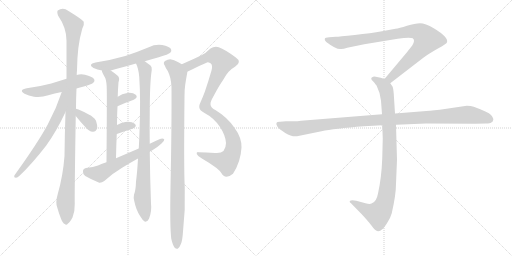
t = 0.00 s
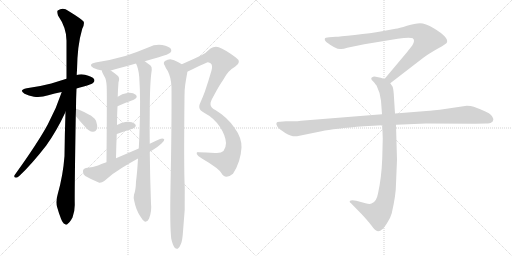
t = 2.53 s
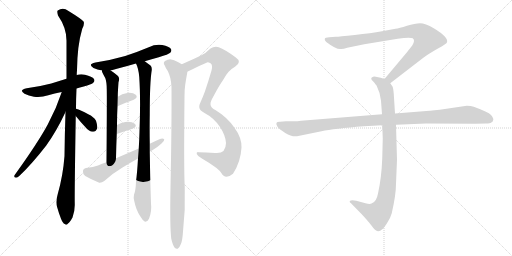
t = 5.07 s
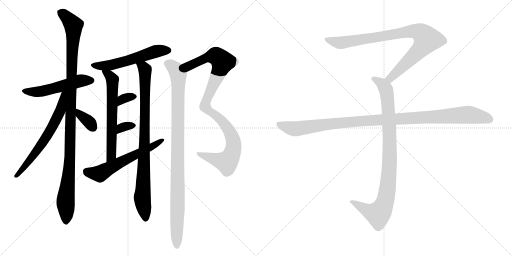
t = 7.60 s
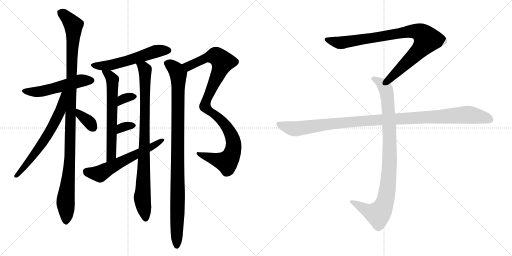
t = 10.13 s
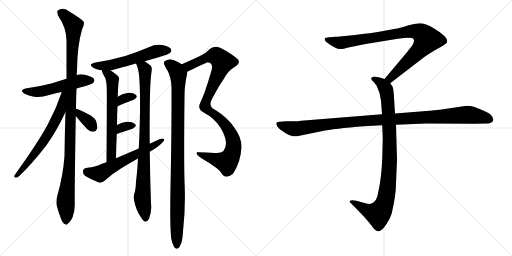
t = 12.66 s

The animated SVG that drew these frames (rendered in a browser with its animation timeline set to each time). Animation: 15 CSS @keyframes rules; one cycle of 12.66 s.

<svg version="1.1" viewBox="0 0 2048 1024" xmlns="http://www.w3.org/2000/svg">
  <g stroke="lightgray" stroke-dasharray="1,1" stroke-width="1" transform="scale(4, 4)">
    <line x1="0" y1="0" x2="256" y2="256"></line>
    <line x1="256" y1="0" x2="0" y2="256"></line>
    <line x1="128" y1="0" x2="128" y2="256"></line>
    <line x1="0" y1="128" x2="256" y2="128"></line>
    <line x1="256" y1="0" x2="512" y2="256"></line>
    <line x1="512" y1="0" x2="256" y2="256"></line>
    <line x1="384" y1="0" x2="384" y2="256"></line>
    <line x1="256" y1="128" x2="512" y2="128"></line>
  </g>
<g transform="scale(1, -1) translate(0, -850)">
   <style type="text/css">
    @keyframes keyframes0 {
      from {
       stroke: black;
       stroke-dashoffset: 528;
       stroke-width: 128;
       }
       63% {
       animation-timing-function: step-end;
       stroke: black;
       stroke-dashoffset: 0;
       stroke-width: 128;
       }
       to {
       stroke: black;
       stroke-width: 1024;
       }
       }
       #make-me-a-hanzi-animation-0 {
         animation: keyframes0 0.679688s both;
         animation-delay: 0.000000s;
         animation-timing-function: linear;
       }
    @keyframes keyframes1 {
      from {
       stroke: black;
       stroke-dashoffset: 1113;
       stroke-width: 128;
       }
       78% {
       animation-timing-function: step-end;
       stroke: black;
       stroke-dashoffset: 0;
       stroke-width: 128;
       }
       to {
       stroke: black;
       stroke-width: 1024;
       }
       }
       #make-me-a-hanzi-animation-1 {
         animation: keyframes1 1.155762s both;
         animation-delay: 0.679688s;
         animation-timing-function: linear;
       }
    @keyframes keyframes2 {
      from {
       stroke: black;
       stroke-dashoffset: 649;
       stroke-width: 128;
       }
       68% {
       animation-timing-function: step-end;
       stroke: black;
       stroke-dashoffset: 0;
       stroke-width: 128;
       }
       to {
       stroke: black;
       stroke-width: 1024;
       }
       }
       #make-me-a-hanzi-animation-2 {
         animation: keyframes2 0.778158s both;
         animation-delay: 1.835450s;
         animation-timing-function: linear;
       }
    @keyframes keyframes3 {
      from {
       stroke: black;
       stroke-dashoffset: 349;
       stroke-width: 128;
       }
       53% {
       animation-timing-function: step-end;
       stroke: black;
       stroke-dashoffset: 0;
       stroke-width: 128;
       }
       to {
       stroke: black;
       stroke-width: 1024;
       }
       }
       #make-me-a-hanzi-animation-3 {
         animation: keyframes3 0.534017s both;
         animation-delay: 2.613608s;
         animation-timing-function: linear;
       }
    @keyframes keyframes4 {
      from {
       stroke: black;
       stroke-dashoffset: 563;
       stroke-width: 128;
       }
       65% {
       animation-timing-function: step-end;
       stroke: black;
       stroke-dashoffset: 0;
       stroke-width: 128;
       }
       to {
       stroke: black;
       stroke-width: 1024;
       }
       }
       #make-me-a-hanzi-animation-4 {
         animation: keyframes4 0.708171s both;
         animation-delay: 3.147625s;
         animation-timing-function: linear;
       }
    @keyframes keyframes5 {
      from {
       stroke: black;
       stroke-dashoffset: 631;
       stroke-width: 128;
       }
       67% {
       animation-timing-function: step-end;
       stroke: black;
       stroke-dashoffset: 0;
       stroke-width: 128;
       }
       to {
       stroke: black;
       stroke-width: 1024;
       }
       }
       #make-me-a-hanzi-animation-5 {
         animation: keyframes5 0.763509s both;
         animation-delay: 3.855796s;
         animation-timing-function: linear;
       }
    @keyframes keyframes6 {
      from {
       stroke: black;
       stroke-dashoffset: 891;
       stroke-width: 128;
       }
       74% {
       animation-timing-function: step-end;
       stroke: black;
       stroke-dashoffset: 0;
       stroke-width: 128;
       }
       to {
       stroke: black;
       stroke-width: 1024;
       }
       }
       #make-me-a-hanzi-animation-6 {
         animation: keyframes6 0.975098s both;
         animation-delay: 4.619305s;
         animation-timing-function: linear;
       }
    @keyframes keyframes7 {
      from {
       stroke: black;
       stroke-dashoffset: 329;
       stroke-width: 128;
       }
       52% {
       animation-timing-function: step-end;
       stroke: black;
       stroke-dashoffset: 0;
       stroke-width: 128;
       }
       to {
       stroke: black;
       stroke-width: 1024;
       }
       }
       #make-me-a-hanzi-animation-7 {
         animation: keyframes7 0.517741s both;
         animation-delay: 5.594403s;
         animation-timing-function: linear;
       }
    @keyframes keyframes8 {
      from {
       stroke: black;
       stroke-dashoffset: 322;
       stroke-width: 128;
       }
       51% {
       animation-timing-function: step-end;
       stroke: black;
       stroke-dashoffset: 0;
       stroke-width: 128;
       }
       to {
       stroke: black;
       stroke-width: 1024;
       }
       }
       #make-me-a-hanzi-animation-8 {
         animation: keyframes8 0.512044s both;
         animation-delay: 6.112144s;
         animation-timing-function: linear;
       }
    @keyframes keyframes9 {
      from {
       stroke: black;
       stroke-dashoffset: 598;
       stroke-width: 128;
       }
       66% {
       animation-timing-function: step-end;
       stroke: black;
       stroke-dashoffset: 0;
       stroke-width: 128;
       }
       to {
       stroke: black;
       stroke-width: 1024;
       }
       }
       #make-me-a-hanzi-animation-9 {
         animation: keyframes9 0.736654s both;
         animation-delay: 6.624188s;
         animation-timing-function: linear;
       }
    @keyframes keyframes10 {
      from {
       stroke: black;
       stroke-dashoffset: 1013;
       stroke-width: 128;
       }
       77% {
       animation-timing-function: step-end;
       stroke: black;
       stroke-dashoffset: 0;
       stroke-width: 128;
       }
       to {
       stroke: black;
       stroke-width: 1024;
       }
       }
       #make-me-a-hanzi-animation-10 {
         animation: keyframes10 1.074382s both;
         animation-delay: 7.360842s;
         animation-timing-function: linear;
       }
    @keyframes keyframes11 {
      from {
       stroke: black;
       stroke-dashoffset: 1009;
       stroke-width: 128;
       }
       77% {
       animation-timing-function: step-end;
       stroke: black;
       stroke-dashoffset: 0;
       stroke-width: 128;
       }
       to {
       stroke: black;
       stroke-width: 1024;
       }
       }
       #make-me-a-hanzi-animation-11 {
         animation: keyframes11 1.071126s both;
         animation-delay: 8.435224s;
         animation-timing-function: linear;
       }
    @keyframes keyframes12 {
      from {
       stroke: black;
       stroke-dashoffset: 901;
       stroke-width: 128;
       }
       75% {
       animation-timing-function: step-end;
       stroke: black;
       stroke-dashoffset: 0;
       stroke-width: 128;
       }
       to {
       stroke: black;
       stroke-width: 1024;
       }
       }
       #make-me-a-hanzi-animation-12 {
         animation: keyframes12 0.983236s both;
         animation-delay: 9.506350s;
         animation-timing-function: linear;
       }
    @keyframes keyframes13 {
      from {
       stroke: black;
       stroke-dashoffset: 948;
       stroke-width: 128;
       }
       76% {
       animation-timing-function: step-end;
       stroke: black;
       stroke-dashoffset: 0;
       stroke-width: 128;
       }
       to {
       stroke: black;
       stroke-width: 1024;
       }
       }
       #make-me-a-hanzi-animation-13 {
         animation: keyframes13 1.021484s both;
         animation-delay: 10.489586s;
         animation-timing-function: linear;
       }
    @keyframes keyframes14 {
      from {
       stroke: black;
       stroke-dashoffset: 1108;
       stroke-width: 128;
       }
       78% {
       animation-timing-function: step-end;
       stroke: black;
       stroke-dashoffset: 0;
       stroke-width: 128;
       }
       to {
       stroke: black;
       stroke-width: 1024;
       }
       }
       #make-me-a-hanzi-animation-14 {
         animation: keyframes14 1.151693s both;
         animation-delay: 11.511070s;
         animation-timing-function: linear;
       }
</style>
<path d="M 306.0 496.5 Q 319.0 500.5 335.0 504.5 Q 366.0 513.5 372.0 518.5 Q 381.0 525.5 376.0 534.5 Q 369.0 544.5 340.0 551.5 Q 322.0 554.5 307.0 550.5 L 266.0 535.5 L 205.0 516.5 Q 160.0 504.5 107.0 497.5 Q 73.0 490.5 98.0 475.5 Q 114.0 468.5 136.0 463.5 Q 164.0 459.5 193.0 469.5 Q 218.0 476.5 247.0 482.5 L 306.0 496.5 Z" fill="lightgray"></path> 
<path d="M 299.0 35.5 Q 298.0 77.5 303.0 386.5 L 304.0 415.5 Q 304.0 454.5 306.0 496.5 L 307.0 550.5 Q 307.0 560.5 308.0 569.5 Q 309.0 668.5 329.0 735.5 Q 338.0 750.5 335.0 763.5 Q 328.0 773.5 274.0 806.5 Q 252.0 822.5 231.0 808.5 Q 227.0 804.5 232.0 788.5 Q 266.0 739.5 266.0 688.5 L 266.0 535.5 L 262.0 402.5 Q 259.0 317.5 258.0 226.5 Q 252.0 147.5 231.0 74.5 Q 221.0 40.5 229.0 20.5 Q 235.0 -1.5 244.0 -24.5 Q 251.0 -42.5 259.0 -45.5 Q 265.0 -52.5 272.0 -43.5 Q 279.0 -39.5 290.0 -19.5 Q 300.0 5.5 299.0 35.5 Z" fill="lightgray"></path> 
<path d="M 247.0 482.5 Q 225.0 415.5 192.0 354.5 Q 153.0 281.5 58.0 149.5 Q 54.0 139.5 64.0 139.5 Q 70.0 139.5 78.0 147.5 Q 127.0 193.5 185.0 268.5 Q 225.0 323.5 262.0 402.5 C 313.0 508.5 257.0 510.5 247.0 482.5 Z" fill="lightgray"></path> 
<path d="M 303.0 386.5 Q 322.0 362.5 343.0 340.5 Q 356.0 324.5 371.0 323.5 Q 383.0 322.5 389.0 337.5 Q 390.0 349.5 384.0 367.5 Q 375.0 383.5 353.0 393.5 Q 322.0 411.5 304.0 415.5 C 275.0 422.5 284.0 409.5 303.0 386.5 Z" fill="lightgray"></path> 
<path d="M 579.0 605.5 Q 606.0 614.5 635.0 621.5 Q 675.0 633.5 681.0 639.5 Q 688.0 646.5 684.0 654.5 Q 677.0 664.5 649.0 670.5 Q 621.0 674.5 595.0 661.5 Q 550.0 642.5 501.0 626.5 Q 446.0 610.5 382.0 600.5 Q 349.0 593.5 374.0 578.5 Q 389.0 571.5 408.0 568.5 L 443.0 568.5 L 464.0 574.5 Q 503.0 584.5 544.0 596.5 L 579.0 605.5 Z" fill="lightgray"></path> 
<path d="M 427.0 493.5 Q 428.0 462.5 426.0 201.5 C 426.0 171.5 463.0 187.5 464.0 217.5 Q 465.0 268.5 467.0 314.5 L 468.0 350.5 Q 468.0 390.5 470.0 425.5 L 471.0 463.5 Q 471.0 476.5 472.0 490.5 Q 473.0 508.5 474.0 521.5 Q 480.0 537.5 472.0 546.5 Q 457.0 559.5 443.0 568.5 C 418.0 585.5 400.0 597.5 408.0 568.5 Q 407.0 565.5 409.0 561.5 Q 415.0 548.5 421.0 538.5 Q 427.0 522.5 427.0 493.5 Z" fill="lightgray"></path> 
<path d="M 552.0 216.5 Q 549.0 162.5 544.0 124.5 Q 543.0 88.5 536.0 71.5 Q 533.0 59.5 537.0 46.5 Q 544.0 10.5 561.0 -14.5 Q 571.0 -32.5 580.0 -36.5 Q 590.0 -37.5 596.0 -24.5 Q 608.0 6.5 604.0 35.5 Q 600.0 144.5 599.0 243.5 L 599.0 275.5 Q 598.0 336.5 599.0 394.5 Q 599.0 521.5 607.0 570.5 Q 608.0 583.5 602.0 588.5 Q 589.0 598.5 579.0 605.5 C 555.0 623.5 533.0 624.5 544.0 596.5 Q 554.0 577.5 557.0 542.5 Q 563.0 455.5 558.0 322.5 Q 557.0 288.5 555.0 256.5 L 552.0 216.5 Z" fill="lightgray"></path> 
<path d="M 470.0 425.5 Q 506.0 441.5 535.0 451.5 Q 554.0 461.5 543.0 471.5 Q 530.0 481.5 505.0 477.5 Q 490.0 476.5 471.0 463.5 C 446.0 446.5 443.0 413.5 470.0 425.5 Z" fill="lightgray"></path> 
<path d="M 467.0 314.5 Q 468.0 315.5 470.0 315.5 Q 504.0 327.5 530.0 335.5 Q 551.0 345.5 539.0 355.5 Q 526.0 365.5 501.0 362.5 Q 486.0 361.5 468.0 350.5 C 442.0 335.5 439.0 304.5 467.0 314.5 Z" fill="lightgray"></path> 
<path d="M 426.0 201.5 Q 407.0 195.5 392.0 188.5 Q 374.0 181.5 344.0 178.5 Q 332.0 175.5 332.0 165.5 Q 331.0 152.5 341.0 146.5 Q 363.0 133.5 397.0 119.5 Q 407.0 118.5 417.0 126.5 Q 451.0 157.5 490.0 180.5 Q 521.0 199.5 552.0 216.5 L 599.0 243.5 Q 603.0 246.5 608.0 248.5 Q 630.0 261.5 646.0 276.5 Q 658.0 285.5 657.0 293.5 Q 651.0 297.5 640.0 294.5 Q 619.0 285.5 599.0 275.5 L 555.0 256.5 L 464.0 217.5 L 426.0 201.5 Z" fill="lightgray"></path> 
<path d="M 932.0 155.5 Q 963.0 203.5 966.0 260.5 Q 967.0 300.5 937.0 340.5 Q 910.0 380.5 863.0 409.5 Q 842.0 419.5 842.0 433.5 Q 841.0 443.5 854.0 465.5 Q 876.0 507.5 893.0 531.5 Q 912.0 568.5 940.0 583.5 Q 970.0 602.5 942.0 621.5 Q 900.0 652.5 875.0 661.5 Q 856.0 665.5 842.0 656.5 Q 823.0 637.5 804.0 628.5 Q 773.0 613.5 736.0 597.5 Q 732.0 596.5 727.0 593.5 C 700.0 581.5 722.0 550.5 749.0 563.5 Q 756.0 567.5 768.0 572.5 Q 799.0 588.5 826.0 599.5 Q 830.0 603.5 842.0 597.5 Q 852.0 590.5 846.0 568.5 Q 833.0 523.5 820.0 485.5 Q 810.0 458.5 802.0 441.5 Q 796.0 429.5 797.0 422.5 Q 797.0 409.5 818.0 398.5 Q 855.0 379.5 880.0 342.5 Q 902.0 309.5 904.0 278.5 Q 904.0 259.5 894.0 246.5 Q 884.0 236.5 860.0 238.5 Q 824.0 241.5 794.0 241.5 Q 785.0 242.5 787.0 234.5 Q 790.0 227.5 806.0 217.5 Q 839.0 198.5 866.0 178.5 Q 879.0 168.5 886.0 157.5 Q 893.0 144.5 906.0 143.5 Q 918.0 143.5 932.0 155.5 Z" fill="lightgray"></path> 
<path d="M 727.0 593.5 Q 702.0 609.5 689.0 611.5 Q 676.0 615.5 660.0 606.5 Q 651.0 599.5 659.0 588.5 Q 663.0 576.5 671.0 566.5 Q 684.0 541.5 686.0 503.5 Q 687.0 346.5 682.0 100.5 Q 679.0 -53.5 685.0 -104.5 Q 691.0 -129.5 698.0 -139.5 Q 704.0 -146.5 711.0 -144.5 Q 718.0 -140.5 724.0 -124.5 Q 730.0 -109.5 732.0 -75.5 Q 742.0 12.5 739.0 100.5 Q 735.0 175.5 738.0 463.5 Q 738.0 494.5 741.0 512.5 Q 745.0 539.5 749.0 559.5 L 749.0 563.5 C 751.0 579.5 751.0 579.5 727.0 593.5 Z" fill="lightgray"></path> 
<path d="M 1561.0 517.0 L 1692.0 618.0 Q 1713.0 634.0 1750.0 655.0 Q 1788.0 676.0 1788.0 681.0 Q 1795.0 701.0 1735.0 737.0 Q 1701.0 757.0 1680.0 757.0 Q 1660.0 757.0 1628.0 747.0 Q 1596.0 737.0 1582.0 735.0 L 1528.0 725.0 Q 1484.0 717.0 1419.0 710.0 Q 1355.0 703.0 1343.0 703.0 L 1317.0 701.0 Q 1299.0 701.0 1299.0 694.0 Q 1297.0 690.0 1305.0 682.0 Q 1347.0 650.0 1365.0 654.0 Q 1374.0 654.0 1389.0 659.0 L 1457.0 673.0 L 1591.0 695.0 Q 1638.0 702.0 1651.0 697.0 Q 1662.0 689.0 1649.0 668.0 L 1627.0 640.0 L 1538.0 534.0 C 1519.0 511.0 1537.0 499.0 1561.0 517.0 Z" fill="lightgray"></path> 
<path d="M 1529.0 349.0 L 1531.0 296.0 L 1529.0 217.0 Q 1526.0 138.0 1512.0 76.0 Q 1506.0 42.0 1486.0 36.0 Q 1479.0 32.0 1462.0 37.0 L 1425.0 47.0 Q 1405.0 51.0 1399.0 46.0 Q 1397.0 41.0 1404.0 37.0 L 1447.0 -7.0 Q 1472.0 -34.0 1485.0 -51.0 Q 1498.0 -68.0 1503.0 -71.0 Q 1515.0 -81.0 1529.0 -67.0 Q 1536.0 -62.0 1549.0 -41.0 Q 1561.0 -24.0 1567.0 -3.0 Q 1584.0 71.0 1584.0 115.0 L 1588.0 211.0 L 1584.0 351.0 L 1580.0 396.0 L 1575.0 475.0 Q 1573.0 498.0 1570.0 504.0 L 1561.0 517.0 C 1554.0 529.0 1554.0 529.0 1538.0 534.0 L 1523.0 539.0 L 1503.0 543.0 Q 1493.0 545.0 1489.0 541.0 Q 1485.0 540.0 1485.0 535.0 Q 1485.0 530.0 1493.0 524.0 Q 1505.0 510.0 1507.0 506.0 Q 1522.0 476.0 1524.0 447.0 L 1528.0 393.0 L 1529.0 349.0 Z" fill="lightgray"></path> 
<path d="M 1528.0 393.0 L 1204.0 367.0 Q 1190.0 365.0 1174.0 365.0 L 1144.0 365.0 L 1120.0 363.0 Q 1097.0 364.0 1110.0 343.0 Q 1116.0 334.0 1141.0 318.0 Q 1167.0 302.0 1188.0 305.0 L 1286.0 325.0 Q 1336.0 336.0 1456.0 345.0 L 1529.0 349.0 L 1584.0 351.0 L 1704.0 356.0 L 1901.0 355.0 L 1944.0 356.0 Q 1961.0 356.0 1965.0 360.0 Q 1971.0 362.0 1973.0 370.0 Q 1975.0 377.0 1964.0 390.0 Q 1953.0 402.0 1895.0 423.0 Q 1884.0 427.0 1867.0 427.0 L 1759.0 411.0 Q 1714.0 406.0 1693.0 405.0 L 1580.0 396.0 L 1528.0 393.0 Z" fill="lightgray"></path> 
      <clipPath id="make-me-a-hanzi-clip-0">
      <path d="M 306.0 496.5 Q 319.0 500.5 335.0 504.5 Q 366.0 513.5 372.0 518.5 Q 381.0 525.5 376.0 534.5 Q 369.0 544.5 340.0 551.5 Q 322.0 554.5 307.0 550.5 L 266.0 535.5 L 205.0 516.5 Q 160.0 504.5 107.0 497.5 Q 73.0 490.5 98.0 475.5 Q 114.0 468.5 136.0 463.5 Q 164.0 459.5 193.0 469.5 Q 218.0 476.5 247.0 482.5 L 306.0 496.5 Z" fill="lightgray"></path>
      </clipPath>
      <path clip-path="url(#make-me-a-hanzi-clip-0)" d="M 100.0 487.5 L 156.0 483.5 L 317.0 526.5 L 366.0 528.5 " fill="none" id="make-me-a-hanzi-animation-0" stroke-dasharray="400 800" stroke-linecap="round"></path>

      <clipPath id="make-me-a-hanzi-clip-1">
      <path d="M 299.0 35.5 Q 298.0 77.5 303.0 386.5 L 304.0 415.5 Q 304.0 454.5 306.0 496.5 L 307.0 550.5 Q 307.0 560.5 308.0 569.5 Q 309.0 668.5 329.0 735.5 Q 338.0 750.5 335.0 763.5 Q 328.0 773.5 274.0 806.5 Q 252.0 822.5 231.0 808.5 Q 227.0 804.5 232.0 788.5 Q 266.0 739.5 266.0 688.5 L 266.0 535.5 L 262.0 402.5 Q 259.0 317.5 258.0 226.5 Q 252.0 147.5 231.0 74.5 Q 221.0 40.5 229.0 20.5 Q 235.0 -1.5 244.0 -24.5 Q 251.0 -42.5 259.0 -45.5 Q 265.0 -52.5 272.0 -43.5 Q 279.0 -39.5 290.0 -19.5 Q 300.0 5.5 299.0 35.5 Z" fill="lightgray"></path>
      </clipPath>
      <path clip-path="url(#make-me-a-hanzi-clip-1)" d="M 242.0 802.5 L 294.0 749.5 L 281.0 227.5 L 262.0 47.5 L 264.0 -32.5 " fill="none" id="make-me-a-hanzi-animation-1" stroke-dasharray="985 1970" stroke-linecap="round"></path>

      <clipPath id="make-me-a-hanzi-clip-2">
      <path d="M 247.0 482.5 Q 225.0 415.5 192.0 354.5 Q 153.0 281.5 58.0 149.5 Q 54.0 139.5 64.0 139.5 Q 70.0 139.5 78.0 147.5 Q 127.0 193.5 185.0 268.5 Q 225.0 323.5 262.0 402.5 C 313.0 508.5 257.0 510.5 247.0 482.5 Z" fill="lightgray"></path>
      </clipPath>
      <path clip-path="url(#make-me-a-hanzi-clip-2)" d="M 262.0 479.5 L 253.0 472.5 L 240.0 403.5 L 189.0 307.5 L 102.0 187.5 L 65.0 147.5 " fill="none" id="make-me-a-hanzi-animation-2" stroke-dasharray="521 1042" stroke-linecap="round"></path>

      <clipPath id="make-me-a-hanzi-clip-3">
      <path d="M 303.0 386.5 Q 322.0 362.5 343.0 340.5 Q 356.0 324.5 371.0 323.5 Q 383.0 322.5 389.0 337.5 Q 390.0 349.5 384.0 367.5 Q 375.0 383.5 353.0 393.5 Q 322.0 411.5 304.0 415.5 C 275.0 422.5 284.0 409.5 303.0 386.5 Z" fill="lightgray"></path>
      </clipPath>
      <path clip-path="url(#make-me-a-hanzi-clip-3)" d="M 307.0 408.5 L 372.0 341.5 " fill="none" id="make-me-a-hanzi-animation-3" stroke-dasharray="221 442" stroke-linecap="round"></path>

      <clipPath id="make-me-a-hanzi-clip-4">
      <path d="M 579.0 605.5 Q 606.0 614.5 635.0 621.5 Q 675.0 633.5 681.0 639.5 Q 688.0 646.5 684.0 654.5 Q 677.0 664.5 649.0 670.5 Q 621.0 674.5 595.0 661.5 Q 550.0 642.5 501.0 626.5 Q 446.0 610.5 382.0 600.5 Q 349.0 593.5 374.0 578.5 Q 389.0 571.5 408.0 568.5 L 443.0 568.5 L 464.0 574.5 Q 503.0 584.5 544.0 596.5 L 579.0 605.5 Z" fill="lightgray"></path>
      </clipPath>
      <path clip-path="url(#make-me-a-hanzi-clip-4)" d="M 375.0 590.5 L 414.0 586.5 L 453.0 592.5 L 621.0 644.5 L 673.0 648.5 " fill="none" id="make-me-a-hanzi-animation-4" stroke-dasharray="435 870" stroke-linecap="round"></path>

      <clipPath id="make-me-a-hanzi-clip-5">
      <path d="M 427.0 493.5 Q 428.0 462.5 426.0 201.5 C 426.0 171.5 463.0 187.5 464.0 217.5 Q 465.0 268.5 467.0 314.5 L 468.0 350.5 Q 468.0 390.5 470.0 425.5 L 471.0 463.5 Q 471.0 476.5 472.0 490.5 Q 473.0 508.5 474.0 521.5 Q 480.0 537.5 472.0 546.5 Q 457.0 559.5 443.0 568.5 C 418.0 585.5 400.0 597.5 408.0 568.5 Q 407.0 565.5 409.0 561.5 Q 415.0 548.5 421.0 538.5 Q 427.0 522.5 427.0 493.5 Z" fill="lightgray"></path>
      </clipPath>
      <path clip-path="url(#make-me-a-hanzi-clip-5)" d="M 414.0 565.5 L 437.0 549.5 L 450.0 531.5 L 445.0 230.5 L 428.0 214.5 " fill="none" id="make-me-a-hanzi-animation-5" stroke-dasharray="503 1006" stroke-linecap="round"></path>

      <clipPath id="make-me-a-hanzi-clip-6">
      <path d="M 552.0 216.5 Q 549.0 162.5 544.0 124.5 Q 543.0 88.5 536.0 71.5 Q 533.0 59.5 537.0 46.5 Q 544.0 10.5 561.0 -14.5 Q 571.0 -32.5 580.0 -36.5 Q 590.0 -37.5 596.0 -24.5 Q 608.0 6.5 604.0 35.5 Q 600.0 144.5 599.0 243.5 L 599.0 275.5 Q 598.0 336.5 599.0 394.5 Q 599.0 521.5 607.0 570.5 Q 608.0 583.5 602.0 588.5 Q 589.0 598.5 579.0 605.5 C 555.0 623.5 533.0 624.5 544.0 596.5 Q 554.0 577.5 557.0 542.5 Q 563.0 455.5 558.0 322.5 Q 557.0 288.5 555.0 256.5 L 552.0 216.5 Z" fill="lightgray"></path>
      </clipPath>
      <path clip-path="url(#make-me-a-hanzi-clip-6)" d="M 551.0 593.5 L 574.0 580.5 L 580.0 570.5 L 580.0 358.5 L 569.0 61.5 L 582.0 -25.5 " fill="none" id="make-me-a-hanzi-animation-6" stroke-dasharray="763 1526" stroke-linecap="round"></path>

      <clipPath id="make-me-a-hanzi-clip-7">
      <path d="M 470.0 425.5 Q 506.0 441.5 535.0 451.5 Q 554.0 461.5 543.0 471.5 Q 530.0 481.5 505.0 477.5 Q 490.0 476.5 471.0 463.5 C 446.0 446.5 443.0 413.5 470.0 425.5 Z" fill="lightgray"></path>
      </clipPath>
      <path clip-path="url(#make-me-a-hanzi-clip-7)" d="M 476.0 431.5 L 489.0 453.5 L 535.0 463.5 " fill="none" id="make-me-a-hanzi-animation-7" stroke-dasharray="201 402" stroke-linecap="round"></path>

      <clipPath id="make-me-a-hanzi-clip-8">
      <path d="M 467.0 314.5 Q 468.0 315.5 470.0 315.5 Q 504.0 327.5 530.0 335.5 Q 551.0 345.5 539.0 355.5 Q 526.0 365.5 501.0 362.5 Q 486.0 361.5 468.0 350.5 C 442.0 335.5 439.0 304.5 467.0 314.5 Z" fill="lightgray"></path>
      </clipPath>
      <path clip-path="url(#make-me-a-hanzi-clip-8)" d="M 477.0 322.5 L 486.0 339.5 L 509.0 347.5 L 531.0 346.5 " fill="none" id="make-me-a-hanzi-animation-8" stroke-dasharray="194 388" stroke-linecap="round"></path>

      <clipPath id="make-me-a-hanzi-clip-9">
      <path d="M 426.0 201.5 Q 407.0 195.5 392.0 188.5 Q 374.0 181.5 344.0 178.5 Q 332.0 175.5 332.0 165.5 Q 331.0 152.5 341.0 146.5 Q 363.0 133.5 397.0 119.5 Q 407.0 118.5 417.0 126.5 Q 451.0 157.5 490.0 180.5 Q 521.0 199.5 552.0 216.5 L 599.0 243.5 Q 603.0 246.5 608.0 248.5 Q 630.0 261.5 646.0 276.5 Q 658.0 285.5 657.0 293.5 Q 651.0 297.5 640.0 294.5 Q 619.0 285.5 599.0 275.5 L 555.0 256.5 L 464.0 217.5 L 426.0 201.5 Z" fill="lightgray"></path>
      </clipPath>
      <path clip-path="url(#make-me-a-hanzi-clip-9)" d="M 345.0 165.5 L 398.0 155.5 L 652.0 290.5 " fill="none" id="make-me-a-hanzi-animation-9" stroke-dasharray="470 940" stroke-linecap="round"></path>

      <clipPath id="make-me-a-hanzi-clip-10">
      <path d="M 932.0 155.5 Q 963.0 203.5 966.0 260.5 Q 967.0 300.5 937.0 340.5 Q 910.0 380.5 863.0 409.5 Q 842.0 419.5 842.0 433.5 Q 841.0 443.5 854.0 465.5 Q 876.0 507.5 893.0 531.5 Q 912.0 568.5 940.0 583.5 Q 970.0 602.5 942.0 621.5 Q 900.0 652.5 875.0 661.5 Q 856.0 665.5 842.0 656.5 Q 823.0 637.5 804.0 628.5 Q 773.0 613.5 736.0 597.5 Q 732.0 596.5 727.0 593.5 C 700.0 581.5 722.0 550.5 749.0 563.5 Q 756.0 567.5 768.0 572.5 Q 799.0 588.5 826.0 599.5 Q 830.0 603.5 842.0 597.5 Q 852.0 590.5 846.0 568.5 Q 833.0 523.5 820.0 485.5 Q 810.0 458.5 802.0 441.5 Q 796.0 429.5 797.0 422.5 Q 797.0 409.5 818.0 398.5 Q 855.0 379.5 880.0 342.5 Q 902.0 309.5 904.0 278.5 Q 904.0 259.5 894.0 246.5 Q 884.0 236.5 860.0 238.5 Q 824.0 241.5 794.0 241.5 Q 785.0 242.5 787.0 234.5 Q 790.0 227.5 806.0 217.5 Q 839.0 198.5 866.0 178.5 Q 879.0 168.5 886.0 157.5 Q 893.0 144.5 906.0 143.5 Q 918.0 143.5 932.0 155.5 Z" fill="lightgray"></path>
      </clipPath>
      <path clip-path="url(#make-me-a-hanzi-clip-10)" d="M 734.0 590.5 L 756.0 586.5 L 836.0 623.5 L 857.0 627.5 L 890.0 602.5 L 827.0 453.5 L 820.0 424.5 L 832.0 409.5 L 872.0 382.5 L 914.0 332.5 L 935.0 275.5 L 931.0 241.5 L 907.0 201.5 L 794.0 234.5 " fill="none" id="make-me-a-hanzi-animation-10" stroke-dasharray="885 1770" stroke-linecap="round"></path>

      <clipPath id="make-me-a-hanzi-clip-11">
      <path d="M 727.0 593.5 Q 702.0 609.5 689.0 611.5 Q 676.0 615.5 660.0 606.5 Q 651.0 599.5 659.0 588.5 Q 663.0 576.5 671.0 566.5 Q 684.0 541.5 686.0 503.5 Q 687.0 346.5 682.0 100.5 Q 679.0 -53.5 685.0 -104.5 Q 691.0 -129.5 698.0 -139.5 Q 704.0 -146.5 711.0 -144.5 Q 718.0 -140.5 724.0 -124.5 Q 730.0 -109.5 732.0 -75.5 Q 742.0 12.5 739.0 100.5 Q 735.0 175.5 738.0 463.5 Q 738.0 494.5 741.0 512.5 Q 745.0 539.5 749.0 559.5 L 749.0 563.5 C 751.0 579.5 751.0 579.5 727.0 593.5 Z" fill="lightgray"></path>
      </clipPath>
      <path clip-path="url(#make-me-a-hanzi-clip-11)" d="M 667.0 597.5 L 705.0 569.5 L 714.0 542.5 L 707.0 -134.5 " fill="none" id="make-me-a-hanzi-animation-11" stroke-dasharray="881 1762" stroke-linecap="round"></path>

      <clipPath id="make-me-a-hanzi-clip-12">
      <path d="M 1561.0 517.0 L 1692.0 618.0 Q 1713.0 634.0 1750.0 655.0 Q 1788.0 676.0 1788.0 681.0 Q 1795.0 701.0 1735.0 737.0 Q 1701.0 757.0 1680.0 757.0 Q 1660.0 757.0 1628.0 747.0 Q 1596.0 737.0 1582.0 735.0 L 1528.0 725.0 Q 1484.0 717.0 1419.0 710.0 Q 1355.0 703.0 1343.0 703.0 L 1317.0 701.0 Q 1299.0 701.0 1299.0 694.0 Q 1297.0 690.0 1305.0 682.0 Q 1347.0 650.0 1365.0 654.0 Q 1374.0 654.0 1389.0 659.0 L 1457.0 673.0 L 1591.0 695.0 Q 1638.0 702.0 1651.0 697.0 Q 1662.0 689.0 1649.0 668.0 L 1627.0 640.0 L 1538.0 534.0 C 1519.0 511.0 1537.0 499.0 1561.0 517.0 Z" fill="lightgray"></path>
      </clipPath>
      <path clip-path="url(#make-me-a-hanzi-clip-12)" d="M 1308.0 691.0 L 1367.0 679.0 L 1625.0 723.0 L 1656.0 726.0 L 1687.0 716.0 L 1708.0 692.0 L 1695.0 670.0 L 1580.0 554.0 L 1561.0 537.0 L 1548.0 536.0 " fill="none" id="make-me-a-hanzi-animation-12" stroke-dasharray="773 1546" stroke-linecap="round"></path>

      <clipPath id="make-me-a-hanzi-clip-13">
      <path d="M 1529.0 349.0 L 1531.0 296.0 L 1529.0 217.0 Q 1526.0 138.0 1512.0 76.0 Q 1506.0 42.0 1486.0 36.0 Q 1479.0 32.0 1462.0 37.0 L 1425.0 47.0 Q 1405.0 51.0 1399.0 46.0 Q 1397.0 41.0 1404.0 37.0 L 1447.0 -7.0 Q 1472.0 -34.0 1485.0 -51.0 Q 1498.0 -68.0 1503.0 -71.0 Q 1515.0 -81.0 1529.0 -67.0 Q 1536.0 -62.0 1549.0 -41.0 Q 1561.0 -24.0 1567.0 -3.0 Q 1584.0 71.0 1584.0 115.0 L 1588.0 211.0 L 1584.0 351.0 L 1580.0 396.0 L 1575.0 475.0 Q 1573.0 498.0 1570.0 504.0 L 1561.0 517.0 C 1554.0 529.0 1554.0 529.0 1538.0 534.0 L 1523.0 539.0 L 1503.0 543.0 Q 1493.0 545.0 1489.0 541.0 Q 1485.0 540.0 1485.0 535.0 Q 1485.0 530.0 1493.0 524.0 Q 1505.0 510.0 1507.0 506.0 Q 1522.0 476.0 1524.0 447.0 L 1528.0 393.0 L 1529.0 349.0 Z" fill="lightgray"></path>
      </clipPath>
      <path clip-path="url(#make-me-a-hanzi-clip-13)" d="M 1494.0 533.0 L 1524.0 518.0 L 1540.0 500.0 L 1551.0 450.0 L 1559.0 218.0 L 1547.0 75.0 L 1529.0 15.0 L 1510.0 -6.0 L 1473.0 5.0 L 1405.0 43.0 " fill="none" id="make-me-a-hanzi-animation-13" stroke-dasharray="820 1640" stroke-linecap="round"></path>

      <clipPath id="make-me-a-hanzi-clip-14">
      <path d="M 1528.0 393.0 L 1204.0 367.0 Q 1190.0 365.0 1174.0 365.0 L 1144.0 365.0 L 1120.0 363.0 Q 1097.0 364.0 1110.0 343.0 Q 1116.0 334.0 1141.0 318.0 Q 1167.0 302.0 1188.0 305.0 L 1286.0 325.0 Q 1336.0 336.0 1456.0 345.0 L 1529.0 349.0 L 1584.0 351.0 L 1704.0 356.0 L 1901.0 355.0 L 1944.0 356.0 Q 1961.0 356.0 1965.0 360.0 Q 1971.0 362.0 1973.0 370.0 Q 1975.0 377.0 1964.0 390.0 Q 1953.0 402.0 1895.0 423.0 Q 1884.0 427.0 1867.0 427.0 L 1759.0 411.0 Q 1714.0 406.0 1693.0 405.0 L 1580.0 396.0 L 1528.0 393.0 Z" fill="lightgray"></path>
      </clipPath>
      <path clip-path="url(#make-me-a-hanzi-clip-14)" d="M 1116.0 353.0 L 1146.0 341.0 L 1189.0 335.0 L 1429.0 365.0 L 1863.0 391.0 L 1930.0 382.0 L 1960.0 372.0 " fill="none" id="make-me-a-hanzi-animation-14" stroke-dasharray="980 1960" stroke-linecap="round"></path>

</g>
</svg>
